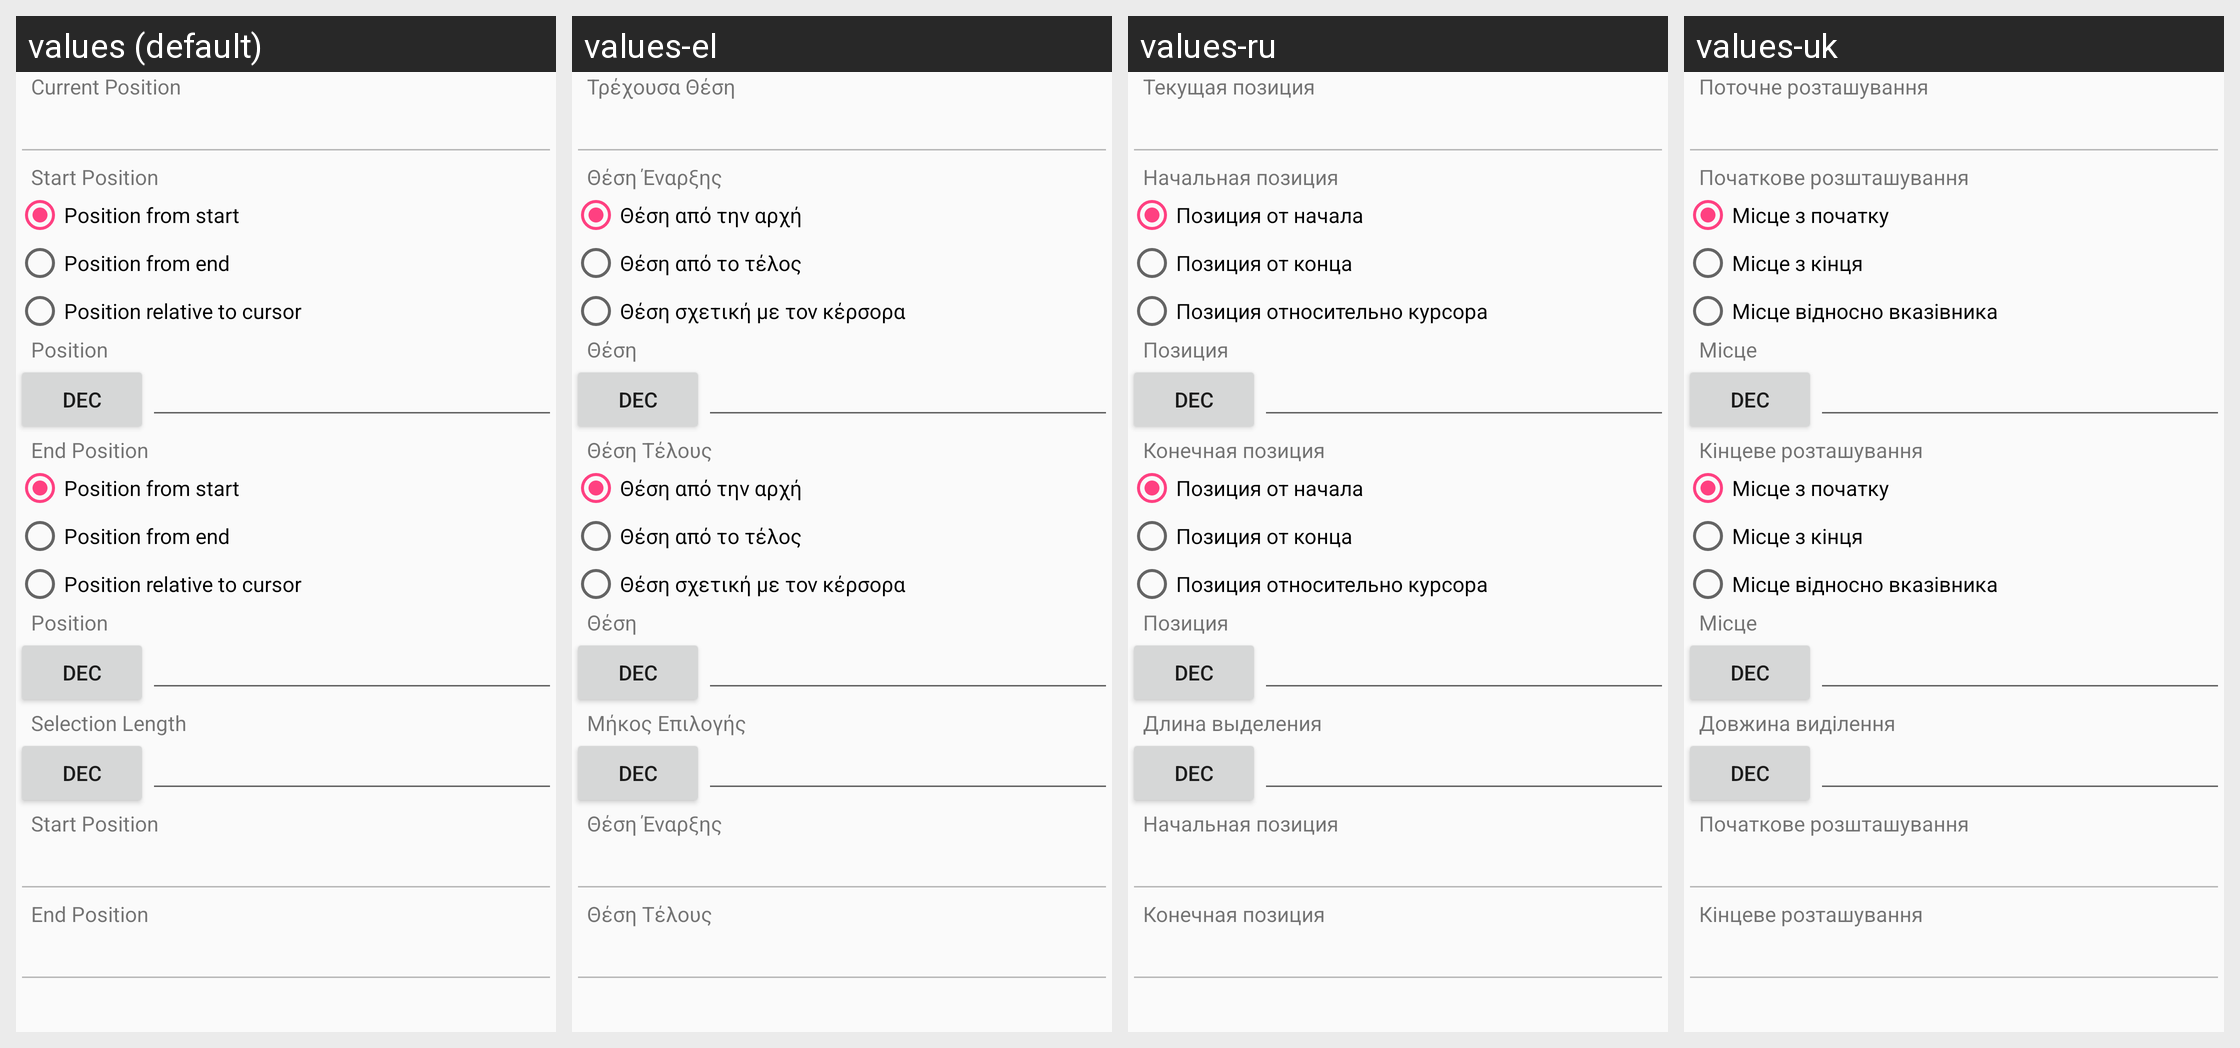

The same Android screen rendered under several of its app's locales, left to right. List the strings drawn on it with the default value and each locale's translation.
Android screen res/layout/edit_selection_view.xml rendered under 4 locales, left to right: values (default), values-el, values-ru, values-uk. Device: Nexus 5 (rendered at 1080×1920; each locale shown at half size, 540×960, under a caption strip naming it); theme AppTheme.
Other locales in the repository, not shown: values-cs, values-es, values-hi, values-pt, values-pt-rBR, values-tr, values-zh-rCN.
Strings drawn on this screen, with the default value and each locale's value (text and hints the layout hard-codes, and strings that could not be matched under every locale, appear in the picture but are not listed):

edit_selection_dialog_current_position
  values: Current Position
  values-el: Τρέχουσα Θέση
  values-ru: Текущая позиция
  values-uk: Поточне розташування

edit_selection_dialog_start_position
  values: Start Position
  values-el: Θέση Έναρξης
  values-ru: Начальная позиция
  values-uk: Початкове розшташування

edit_selection_dialog_from_start
  values: Position from start
  values-el: Θέση από την αρχή
  values-ru: Позиция от начала
  values-uk: Місце з початку

edit_selection_dialog_from_end
  values: Position from end
  values-el: Θέση από το τέλος
  values-ru: Позиция от конца
  values-uk: Місце з кінця

edit_selection_dialog_relative_to_cursor
  values: Position relative to cursor
  values-el: Θέση σχετική με τον κέρσορα
  values-ru: Позиция относительно курсора
  values-uk: Місце відносно вказівника

edit_selection_dialog_position
  values: Position
  values-el: Θέση
  values-ru: Позиция
  values-uk: Місце

edit_selection_dialog_end_position
  values: End Position
  values-el: Θέση Τέλους
  values-ru: Конечная позиция
  values-uk: Кінцеве розташування

edit_selection_dialog_selection_length
  values: Selection Length
  values-el: Μήκος Επιλογής
  values-ru: Длина выделения
  values-uk: Довжина виділення
